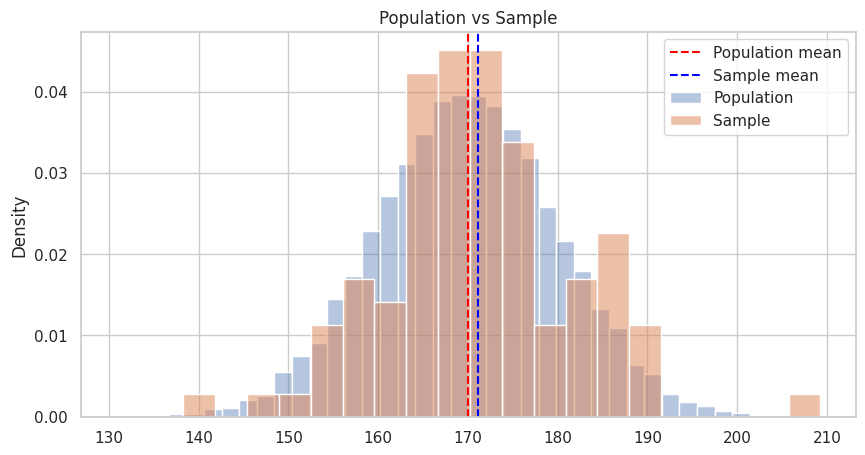

Write Python code to recreate this figure. (Note: this script raises an exception after producing the figure.)
# Uncomment if dependencies are not installed:
# %pip install numpy pandas matplotlib seaborn scipy

import numpy as np
import pandas as pd
import matplotlib.pyplot as plt
import seaborn as sns
from scipy import stats

sns.set_theme(style="whitegrid")
np.random.seed(42)

print("Statistics notebook is ready!")


# Population and sample demonstration

population = np.random.normal(loc=170, scale=10, size=10000)
sample = np.random.choice(population, size=100, replace=False)

print("Population mean:", round(population.mean(), 2))
print("Sample mean:", round(sample.mean(), 2))

plt.figure(figsize=(10, 5))
sns.histplot(population, bins=40, stat="density",
             alpha=0.4, label="Population")
sns.histplot(sample, bins=20, stat="density",
             alpha=0.5, label="Sample")

plt.axvline(population.mean(), color="red",
            linestyle="--", label="Population mean")
plt.axvline(sample.mean(), color="blue",
            linestyle="--", label="Sample mean")

plt.title("Population vs Sample")
plt.legend()
plt.show()


df_types = pd.DataFrame({
    "Name": ["A", "B", "C", "D"],
    "Satisfaction": ["Good", "Average", "Good", "Poor"],
    "Age": [22, 28, 31, 24],
    "Weight": [65.5, 72.3, 80.1, 61.2],
    "Purchases": [2, 4, 1, 3]
})

display(df_types)
print(df_types.dtypes)


data = np.array([3, 4, 1, 2, 5])

mean = np.mean(data)

print("Dataset:", data)
print("Mean:", mean)


data_odd = [3, 1, 5, 2, 4]
data_even = [10, 20, 30, 40]

print("Odd dataset median:", np.median(data_odd))
print("Even dataset median:", np.median(data_even))

outlier_data = [10, 12, 13, 14, 100]

print("\\nMean with outlier:", np.mean(outlier_data))
print("Median with outlier:", np.median(outlier_data))


data = [1, 2, 2, 3, 3, 3, 4, 5]

frequency = pd.Series(data).value_counts()

print("Frequency distribution:")
print(frequency)

print("\\nMode:", frequency.idxmax())


scores = np.array([10, 15, 12])
weights = np.array([0.2, 0.3, 0.5])

weighted_mean = np.average(scores, weights=weights)

print("Weighted mean:", weighted_mean)


salaries = np.array([
    20000, 22000, 23000, 25000, 28000,
    30000, 32000, 35000, 50000, 80000
])

print("Original mean:", np.mean(salaries))
print("20% trimmed mean:", stats.trim_mean(salaries, 0.2))
print("Median:", np.median(salaries))


dataset_a = [-5, 0, 5]
dataset_b = [-10, 0, 10]

print("Mean A:", np.mean(dataset_a))
print("Mean B:", np.mean(dataset_b))

print("Range A:", np.ptp(dataset_a))
print("Range B:", np.ptp(dataset_b))

plt.figure(figsize=(9, 3))
plt.scatter(dataset_a, np.zeros(3), s=100, label="Dataset A")
plt.scatter(dataset_b, np.ones(3), s=100, label="Dataset B")

plt.yticks([0, 1], ["A", "B"])
plt.axvline(0, color="black", linestyle="--")
plt.title("Same Mean, Different Dispersion")
plt.legend()
plt.show()


data = [3, 2, 1, 5, 4]

data_range = max(data) - min(data)

print("Range:", data_range)


data = np.array([3, 2, 1, 5, 4])

population_variance = np.var(data, ddof=0)
sample_variance = np.var(data, ddof=1)

print("Population variance:", population_variance)
print("Sample variance:", sample_variance)

variance_table = pd.DataFrame({
    "Value": data,
    "Deviation": data - np.mean(data),
    "Squared Deviation": (data - np.mean(data))**2
})

display(variance_table)


data = np.array([3, 2, 1, 5, 4])

mean_absolute_deviation = np.mean(
    np.abs(data - np.mean(data))
)

print("Mean absolute deviation:", mean_absolute_deviation)


data = np.array([15, 17, 13, 14, 16])

print("Mean:", np.mean(data))
print("Population standard deviation:", np.std(data, ddof=0))
print("Sample standard deviation:", np.std(data, ddof=1))


a = np.array([100, 110, 90, 105, 95])
b = np.array([1000, 1200, 800, 1100, 900])

def coefficient_of_variation(data):
    mean = np.mean(data)

    if np.isclose(mean, 0):
        return np.nan

    return np.std(data, ddof=1) / mean * 100

print("Dataset A CV:", coefficient_of_variation(a))
print("Dataset B CV:", coefficient_of_variation(b))


vacations = pd.Series({
    "Beach": 60,
    "City": 40,
    "Adventure": 30,
    "Nature": 35,
    "Cruise": 20,
    "Other": 15
})

frequency_table = pd.DataFrame({
    "Frequency": vacations,
    "Relative Frequency": vacations / vacations.sum(),
    "Cumulative Frequency": vacations.cumsum()
})

display(frequency_table)

fig, axes = plt.subplots(1, 2, figsize=(13, 5))

vacations.plot(
    kind="bar",
    ax=axes[0],
    color="skyblue",
    title="Vacation Preferences"
)

vacations.plot(
    kind="pie",
    ax=axes[1],
    autopct="%1.1f%%",
    title="Vacation Distribution"
)

axes[1].set_ylabel("")
plt.tight_layout()
plt.show()


ages = np.array([
    22, 28, 41, 42, 19, 24, 29, 35,
    31, 26, 45, 38, 27, 22, 33, 40
])

bins = [0, 10, 20, 30, 40, 50]

age_groups = pd.cut(
    ages,
    bins=bins,
    include_lowest=True
)

print("Numerical frequency distribution:")
print(age_groups.value_counts().sort_index())

plt.figure(figsize=(9, 5))
plt.hist(ages, bins=bins, edgecolor="black", color="steelblue")
plt.xlabel("Age")
plt.ylabel("Frequency")
plt.title("Age Histogram")
plt.show()


rng = np.random.default_rng(42)

symmetric = rng.normal(0, 1, 2000)
bimodal = np.concatenate([
    rng.normal(-2, 0.6, 1000),
    rng.normal(2, 0.6, 1000)
])
right_skew = rng.exponential(1, 2000)
left_skew = -rng.exponential(1, 2000)
uniform = rng.uniform(-3, 3, 2000)
irregular = rng.choice(
    [-3, -1, 0, 2, 4],
    size=2000,
    p=[0.1, 0.3, 0.1, 0.35, 0.15]
) + rng.normal(0, 0.15, 2000)

distributions = {
    "Symmetric": symmetric,
    "Bimodal": bimodal,
    "Right Skew": right_skew,
    "Left Skew": left_skew,
    "Uniform": uniform,
    "Irregular": irregular
}

fig, axes = plt.subplots(2, 3, figsize=(15, 9))

for ax, (name, values) in zip(axes.flat, distributions.items()):
    sns.histplot(values, bins=35, ax=ax, color="coral")
    ax.set_title(name)

plt.tight_layout()
plt.show()


survival_table = pd.DataFrame({
    "Class 1": [42, 71],
    "Class 2": [31, 118],
    "Class 3": [63, 13]
}, index=["Not Survived", "Survived"])

display(survival_table)

plt.figure(figsize=(8, 5))
sns.heatmap(
    survival_table,
    annot=True,
    fmt="d",
    cmap="Blues"
)
plt.title("Contingency Table Heatmap")
plt.show()


rng = np.random.default_rng(42)

x = np.arange(1, 51)

positive_y = 2*x + rng.normal(0, 10, 50)
negative_y = -2*x + rng.normal(0, 10, 50)

fig, axes = plt.subplots(1, 2, figsize=(13, 5))

axes[0].scatter(x, positive_y)
axes[0].set_title("Positive Correlation")
axes[0].set_xlabel("X")
axes[0].set_ylabel("Y")

axes[1].scatter(x, negative_y, color="red")
axes[1].set_title("Negative Correlation")
axes[1].set_xlabel("X")
axes[1].set_ylabel("Y")

plt.tight_layout()
plt.show()

print("Positive correlation:", np.corrcoef(x, positive_y)[0, 1])
print("Negative correlation:", np.corrcoef(x, negative_y)[0, 1])


rng = np.random.default_rng(42)

df = pd.DataFrame({
    "Group": ["A"]*50 + ["B"]*50 + ["C"]*50,
    "Score": np.concatenate([
        rng.normal(65, 10, 50),
        rng.normal(75, 12, 50),
        rng.normal(85, 8, 50)
    ])
})

display(df.groupby("Group")["Score"].describe())

fig, axes = plt.subplots(1, 2, figsize=(13, 5))

sns.boxplot(data=df, x="Group", y="Score", ax=axes[0])
axes[0].set_title("Box Plot")

sns.violinplot(data=df, x="Group", y="Score", ax=axes[1])
axes[1].set_title("Violin Plot")

plt.tight_layout()
plt.show()


data = np.array([10, 20, 30, 40, 50], dtype=float)

z_scores = (data - np.mean(data)) / np.std(data)

result = pd.DataFrame({
    "Original": data,
    "Standardized": z_scores
})

display(result)

print("Standardized mean:", np.mean(z_scores))
print("Standardized standard deviation:", np.std(z_scores))


# Exercise 1 and 2 solutions

exercise_data = np.array([12, 15, 18, 20, 20, 25, 100])

print("Mean:", np.mean(exercise_data))
print("Median:", np.median(exercise_data))
print("Mode:", pd.Series(exercise_data).mode().tolist())
print("10% trimmed mean:", stats.trim_mean(exercise_data, 0.1))

print("\\nRange:", np.ptp(exercise_data))
print("Population variance:", np.var(exercise_data, ddof=0))
print("Sample variance:", np.var(exercise_data, ddof=1))
print("Population SD:", np.std(exercise_data, ddof=0))
print("Sample SD:", np.std(exercise_data, ddof=1))
print(
    "Mean absolute deviation:",
    np.mean(np.abs(exercise_data - np.mean(exercise_data)))
)

# Note: With 7 observations, SciPy removes
# int(0.1 * 7) = 0 observations from each tail.
